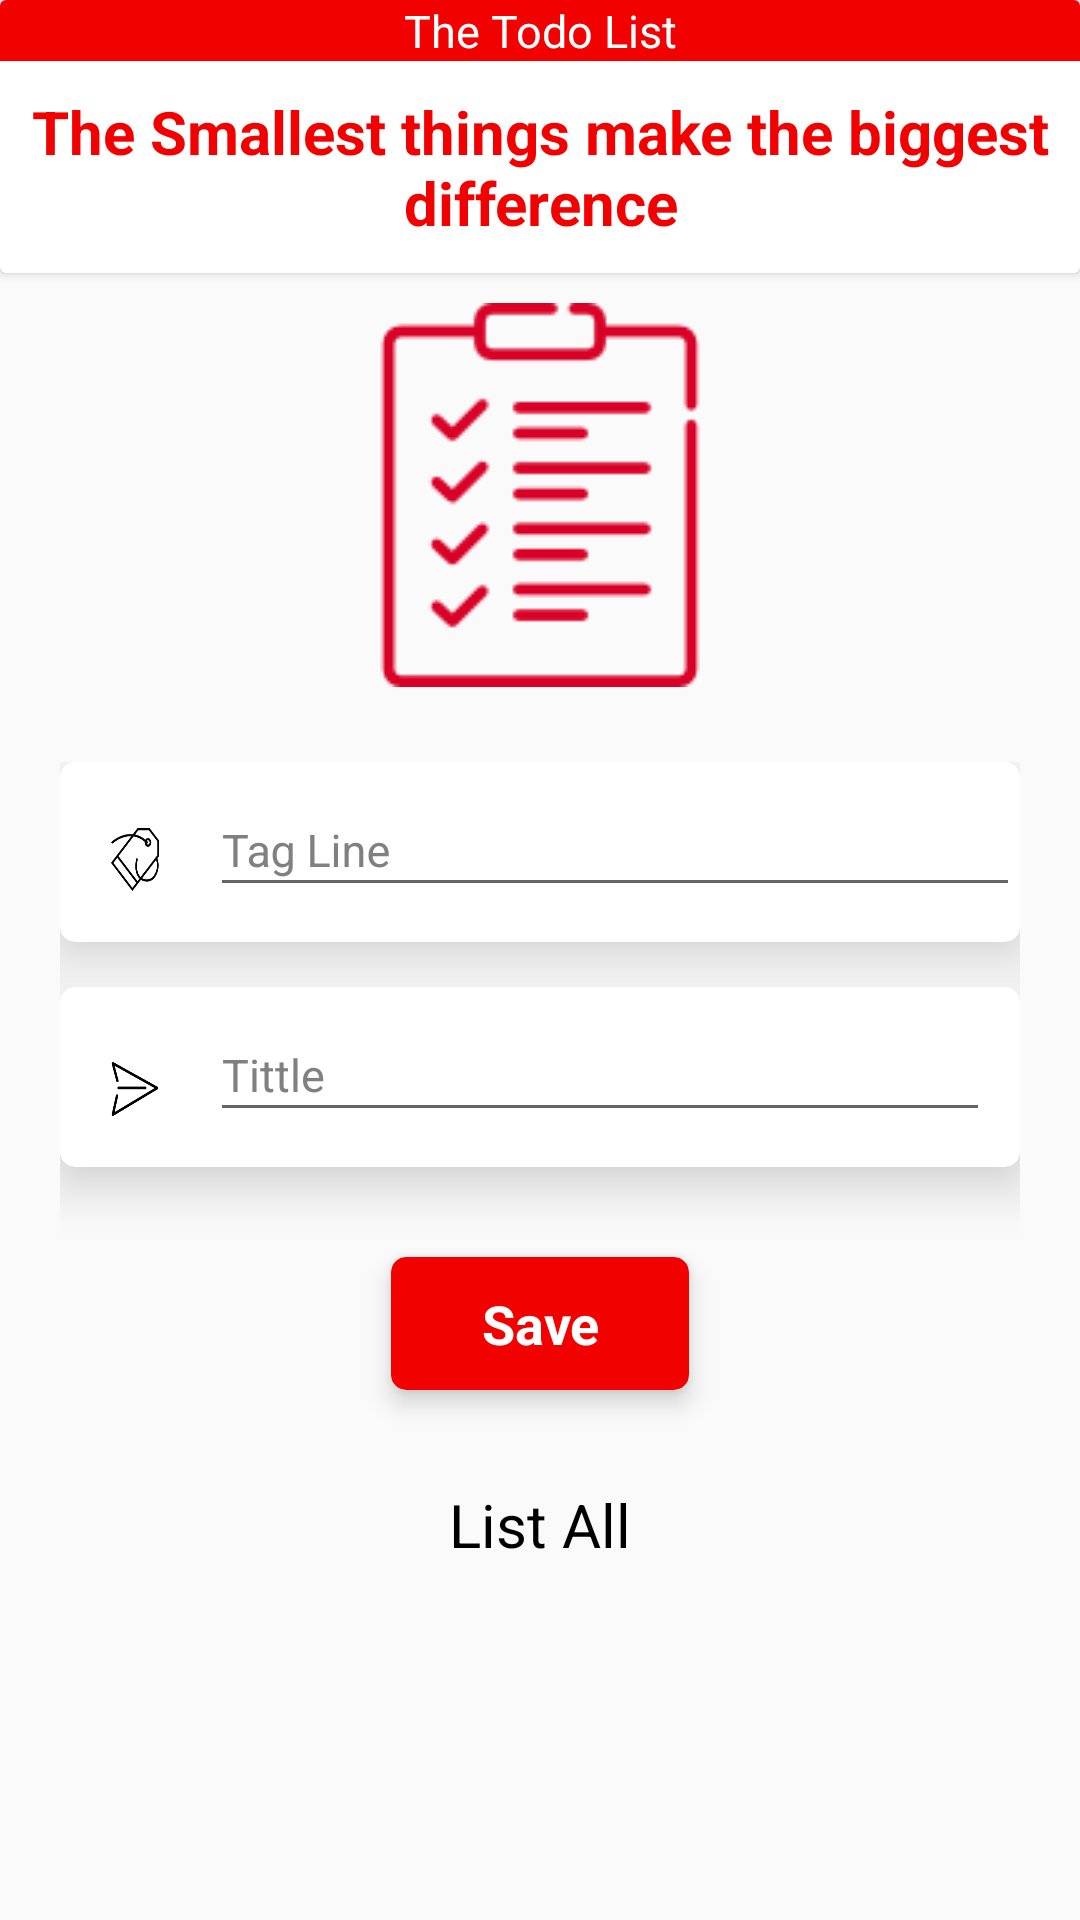

Produce the Android XML layout that renders to this screen, including the resource entries it uses.
<!-- AndroidManifest.xml: application theme SplashTheme -->
<!-- res/layout/activity_main.xml -->
<?xml version="1.0" encoding="utf-8"?>
<RelativeLayout xmlns:android="http://schemas.android.com/apk/res/android"
    xmlns:app="http://schemas.android.com/apk/res-auto"
    xmlns:card_view="http://schemas.android.com/tools"
    xmlns:tools="http://schemas.android.com/tools"
    android:layout_width="match_parent"
    android:layout_height="match_parent"
    android:background="@drawable/ic_splash_bg"
    tools:context="MainActivity">


    <android.support.v7.widget.CardView
        android:id="@+id/banner"
        android:layout_width="match_parent"
        android:layout_height="wrap_content"
        card_view:cardBackgroundColor="@color/colorCard"
        card_view:cardCornerRadius="8dp"
        card_view:cardElevation="7dp"
        card_view:cardPreventCornerOverlap="true"
        card_view:cardUseCompatPadding="true">

        <RelativeLayout
            android:id="@+id/rl_banner_text"
            android:layout_width="match_parent"
            android:layout_height="wrap_content"
            android:layout_marginBottom="10dp">

            <TextView
                android:id="@+id/tv_banner"
                android:layout_width="match_parent"
                android:layout_height="wrap_content"
                android:layout_centerHorizontal="true"
                android:background="@color/red"
                android:gravity="center"
                android:text="@string/tv_banner_text"
                android:textColor="@color/whitee"
                android:textSize="15sp" />

            <TextView
                android:id="@+id/tv_text_banner"
                android:layout_width="wrap_content"
                android:layout_height="wrap_content"
                android:layout_below="@id/tv_banner"
                android:layout_centerHorizontal="true"
                android:layout_marginTop="10dp"
                android:gravity="center"
                android:text="@string/tv_banner"
                android:textColor="@color/red"
                android:textSize="20sp"
                android:textStyle="bold" />

        </RelativeLayout>


    </android.support.v7.widget.CardView>


    <ImageView
        android:id="@+id/iv_banner"
        android:layout_width="wrap_content"
        android:layout_height="wrap_content"
        android:layout_below="@id/banner"
        android:layout_centerHorizontal="true"
        android:layout_marginTop="10dp"
        android:background="@drawable/ic_list" />


    <ScrollView
        android:id="@+id/sv_main"
        android:layout_width="match_parent"
        android:layout_height="wrap_content"
        android:layout_below="@id/iv_banner"
        android:layout_marginTop="5dp">

        <RelativeLayout
            android:id="@+id/rv_main"
            android:layout_width="match_parent"
            android:layout_height="wrap_content">

            <RelativeLayout
                android:id="@+id/rl_todo_options"
                android:layout_width="match_parent"
                android:layout_height="match_parent"
                android:clickable="true"
                android:focusableInTouchMode="true"
                android:padding="20dp">

                <android.support.v7.widget.CardView
                    android:id="@+id/cv_et_todo_tag"
                    android:layout_width="match_parent"
                    android:layout_height="wrap_content"
                    android:background="?android:attr/selectableItemBackground"
                    android:foreground="?android:attr/selectableItemBackground"
                    app:cardCornerRadius="5dp"
                    app:cardElevation="10dp"
                    app:cardMaxElevation="10dp">

                    <RelativeLayout
                        android:id="@+id/rl_todo_tag"
                        android:layout_width="50dp"
                        android:layout_height="60dp"
                        android:layout_centerVertical="true"
                        android:paddingBottom="17dp"
                        android:paddingEnd="17dp"
                        android:paddingLeft="17dp"
                        android:paddingRight="17dp"
                        android:paddingStart="17dp"
                        android:paddingTop="22dp">

                        <ImageView
                            android:id="@+id/iv_todo_tag"
                            android:layout_width="match_parent"
                            android:layout_height="match_parent"
                            android:background="@drawable/ic_tag" />

                    </RelativeLayout>

                    <android.support.design.widget.TextInputLayout
                        android:id="@+id/tin_username"
                        android:layout_width="match_parent"
                        android:layout_height="match_parent"
                        android:layout_marginLeft="50dp"
                        android:layout_marginStart="50dp"
                        android:textColorHint="@color/grey">

                        <EditText
                            android:id="@+id/edt_todo_tag"
                            android:layout_width="match_parent"
                            android:layout_height="match_parent"
                            android:layout_centerHorizontal="true"
                            android:layout_centerVertical="true"
                            android:digits="@string/tag_text"
                            android:ellipsize="start"
                            android:gravity="clip_horizontal"
                            android:hint="Tag Line"
                            android:inputType="text"
                            android:maxLines="1"
                            android:textColor="@color/black"
                            android:textColorHint="@color/grey"
                            android:textSize="15sp" />

                    </android.support.design.widget.TextInputLayout>

                </android.support.v7.widget.CardView>

                <android.support.v7.widget.CardView
                    android:id="@+id/cv_et_todo_headline"
                    android:layout_width="match_parent"
                    android:layout_height="wrap_content"
                    android:layout_below="@+id/cv_et_todo_tag"
                    android:layout_marginTop="15dp"
                    android:background="?android:attr/selectableItemBackground"
                    android:foreground="?android:attr/selectableItemBackground"
                    app:cardCornerRadius="5dp"
                    app:cardElevation="10dp"
                    app:cardMaxElevation="10dp">

                    <RelativeLayout
                        android:id="@+id/rl_todo_headline"
                        android:layout_width="50dp"
                        android:layout_height="60dp"
                        android:layout_centerVertical="true"
                        android:paddingBottom="17dp"
                        android:paddingEnd="17dp"
                        android:paddingLeft="17dp"
                        android:paddingRight="17dp"
                        android:paddingStart="17dp"
                        android:paddingTop="25dp">

                        <ImageView
                            android:id="@+id/iv_todo_headline"
                            android:layout_width="match_parent"
                            android:layout_height="match_parent"
                            android:background="@drawable/ic_heading" />

                    </RelativeLayout>

                    <android.support.design.widget.TextInputLayout
                        android:id="@+id/tin_todo_headline"
                        android:layout_width="match_parent"
                        android:layout_height="match_parent"
                        android:layout_marginEnd="10dp"
                        android:layout_marginLeft="50dp"
                        android:layout_marginRight="10dp"
                        android:layout_marginStart="50dp"
                        android:textColorHint="@color/grey">

                        <EditText
                            android:id="@+id/edt_todo_headline"
                            android:layout_width="match_parent"
                            android:layout_height="match_parent"
                            android:layout_centerHorizontal="true"
                            android:layout_centerVertical="true"
                            android:digits="@string/tittle_text"
                            android:ellipsize="start"
                            android:gravity="clip_horizontal"
                            android:hint="Tittle"
                            android:inputType="text"
                            android:maxLines="1"
                            android:textColor="@color/black"
                            android:textColorHint="@color/grey"
                            android:textSize="15sp" />


                    </android.support.design.widget.TextInputLayout>

                </android.support.v7.widget.CardView>


                <android.support.v7.widget.CardView
                    android:id="@+id/cv_save"
                    android:layout_width="wrap_content"
                    android:layout_height="wrap_content"
                    android:layout_below="@id/cv_et_todo_headline"
                    android:layout_centerHorizontal="true"
                    android:layout_marginTop="30dp"
                    app:cardBackgroundColor="@color/red"
                    app:cardCornerRadius="5dp"
                    app:cardElevation="5dp"
                    app:cardMaxElevation="5dp"
                    card_view:cardCornerRadius="8dp"
                    card_view:cardElevation="7dp"
                    card_view:cardPreventCornerOverlap="true"
                    card_view:cardUseCompatPadding="true">

                    <TextView
                        android:id="@+id/tv_login"
                        android:layout_width="wrap_content"
                        android:layout_height="wrap_content"
                        android:gravity="center"
                        android:paddingBottom="10dp"
                        android:paddingEnd="30dp"
                        android:paddingLeft="30dp"
                        android:paddingRight="30dp"
                        android:paddingStart="30dp"
                        android:paddingTop="10dp"
                        android:text="Save"
                        android:textColor="@color/whitee"
                        android:textSize="18sp"
                        android:textStyle="bold" />


                </android.support.v7.widget.CardView>


                <RelativeLayout
                    android:id="@+id/rl_forgetpassword"
                    android:layout_width="match_parent"
                    android:layout_height="wrap_content"
                    android:layout_below="@id/cv_save"
                    android:layout_marginTop="30dp">

                    <TextView
                        android:id="@+id/tv_listall"
                        android:layout_width="wrap_content"
                        android:layout_height="30dp"
                        android:layout_centerHorizontal="true"
                        android:gravity="center"
                        android:text="List All"
                        android:textColor="@color/black"
                        android:textSize="20sp" />

                </RelativeLayout>


            </RelativeLayout>


        </RelativeLayout>

    </ScrollView>


</RelativeLayout>
<!-- resources referenced by this layout -->
<resources>
  <color name="black">#000000</color>
  <color name="colorCard">#F5F5F5</color>
  <color name="grey">#808080</color>
  <color name="red">#f20101</color>
  <color name="whitee">#FFFFFF</color>
  <!-- drawable ic_heading: png bitmap (drawable, 2203 bytes) -->
  <!-- drawable ic_list: png bitmap (drawable, 2609 bytes) -->
  <!-- drawable ic_tag: png bitmap (drawable, 3155 bytes) -->
  <string name="tag_text">ABCDEFGHIJKLMNOPQRSTUVWXYZabcdefghijklmnopqrstuvwxyz</string>
  <string name="tittle_text">ABCDEFGHIJKLMNOPQRSTUVWXYZabcdefghijklmnopqrstuvwxyz 0123456789</string>
  <string name="tv_banner">The Smallest things make the biggest difference</string>
  <string name="tv_banner_text">The Todo List</string>
  <style name="SplashTheme" parent="Theme.AppCompat.Light.NoActionBar">
          <item name="colorPrimary">@color/colorPrimary</item>
          <item name="colorPrimaryDark">@color/colorPrimaryDark</item>
          <item name="colorAccent">@color/colorAccent</item>
          <item name="android:windowNoTitle">true</item>
          <item name="windowActionBar">false</item>
          <item name="android:windowFullscreen">true</item>
          <item name="android:windowContentOverlay">@null</item>
      </style>
  <color name="colorPrimary">#04dc89</color>
  <color name="colorPrimaryDark">#009c78</color>
  <color name="colorAccent">#FF4081</color>
</resources>
